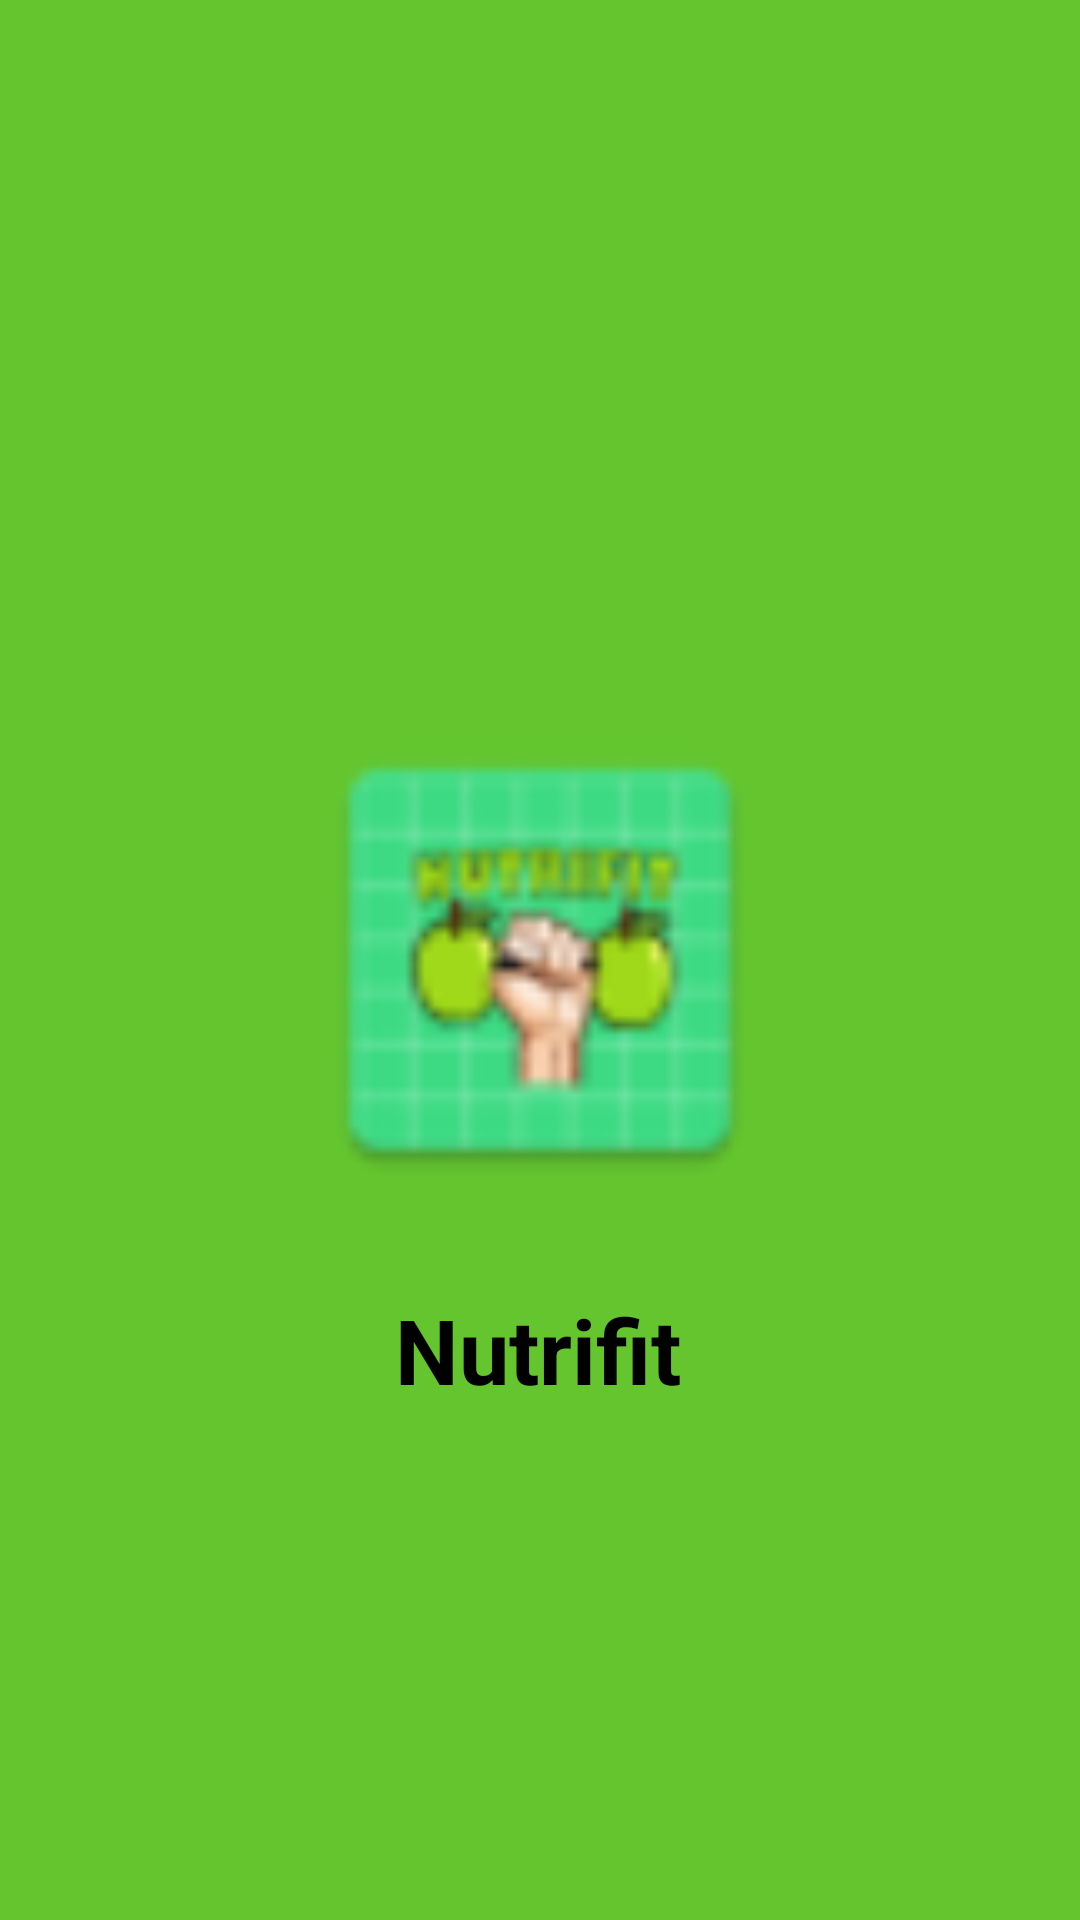

Layout XML and referenced resources for this Android screen:
<!-- AndroidManifest.xml: application theme Theme.Proyecto.NoActionBar -->
<!-- res/layout/activity_launcher.xml -->
<?xml version="1.0" encoding="utf-8"?>
<androidx.constraintlayout.widget.ConstraintLayout xmlns:android="http://schemas.android.com/apk/res/android"
    xmlns:app="http://schemas.android.com/apk/res-auto"
    xmlns:tools="http://schemas.android.com/tools"
    android:layout_width="match_parent"
    android:layout_height="match_parent"
    android:background="?attr/colorPrimary"
    tools:context=".LauncherActivity">


    <RelativeLayout
        android:id="@+id/relativeLayout"
        android:layout_width="wrap_content"
        android:layout_height="wrap_content"
        app:layout_constraintBottom_toBottomOf="parent"
        app:layout_constraintEnd_toEndOf="parent"
        app:layout_constraintStart_toStartOf="parent"
        app:layout_constraintTop_toTopOf="parent">

        <ImageView
            android:id="@+id/logo_nutrifit"
            android:layout_width="160dp"
            android:layout_height="160dp"
            android:layout_marginStart="0dp"
            android:src="@mipmap/ic_launcher"
            android:contentDescription="Logo_nutrifit" />
    </RelativeLayout>

    <TextView
        android:id="@+id/text_nutrifit"
        android:layout_width="wrap_content"
        android:layout_height="49.5dp"
        android:gravity="center"
        android:text="Nutrifit"
        android:textColor="@color/black"
        android:textSize="30sp"
        android:textStyle="bold"
        app:layout_constraintBottom_toBottomOf="parent"
        app:layout_constraintEnd_toEndOf="parent"
        app:layout_constraintHorizontal_bias="0.498"
        app:layout_constraintStart_toStartOf="parent"
        app:layout_constraintTop_toBottomOf="@+id/relativeLayout"
        app:layout_constraintVertical_bias="0.131" />

</androidx.constraintlayout.widget.ConstraintLayout>
<!-- resources referenced by this layout -->
<resources>
  <color name="black">#FF000000</color>
  <!-- mipmap ic_launcher: png bitmap (mipmap-mdpi, 3005 bytes) -->
  <style name="Theme.Proyecto.NoActionBar">
          <item name="windowActionBar">false</item>
          <item name="windowNoTitle">true</item>
      </style>
</resources>
